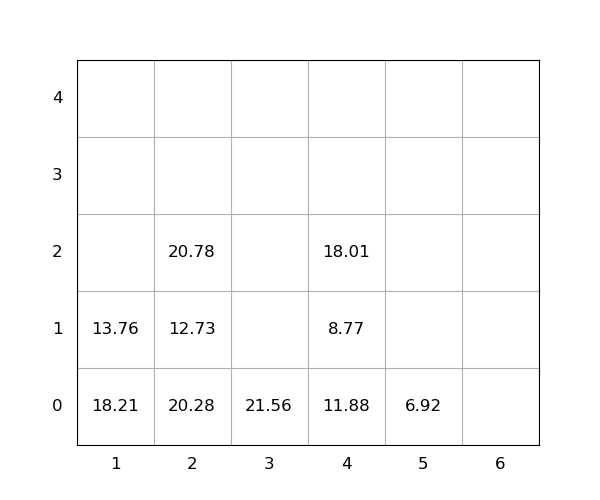

Data behind this chart, as committed beside it:
idx, loc_x, loc_y, loc_z, weight, seq, emerg, reloc, size(ft)
1, 4, 0, 0, 11.88, 0, 0, 1.0, 20
2, 1, 0, 0, 18.21, 0, 0, 1.0, 20
3, 4, 0, 1, 8.77, 0, 0, 1.0, 20
4, 4, 0, 2, 18.01, 0, 0, 1.0, 20
5, 5, 0, 0, 6.92, 0, 0, 0, 20
6, 2, 0, 0, 20.28, 1, 0, 1.0, 20
7, 2, 0, 1, 12.73, 2, 0, 1.0, 20
8, 2, 0, 2, 20.78, 3, 0, 1.0, 20
9, 1, 0, 1, 13.76, 4, 0, 1.0, 20
10, 3, 0, 0, 21.56, 5, 0, 0, 20
